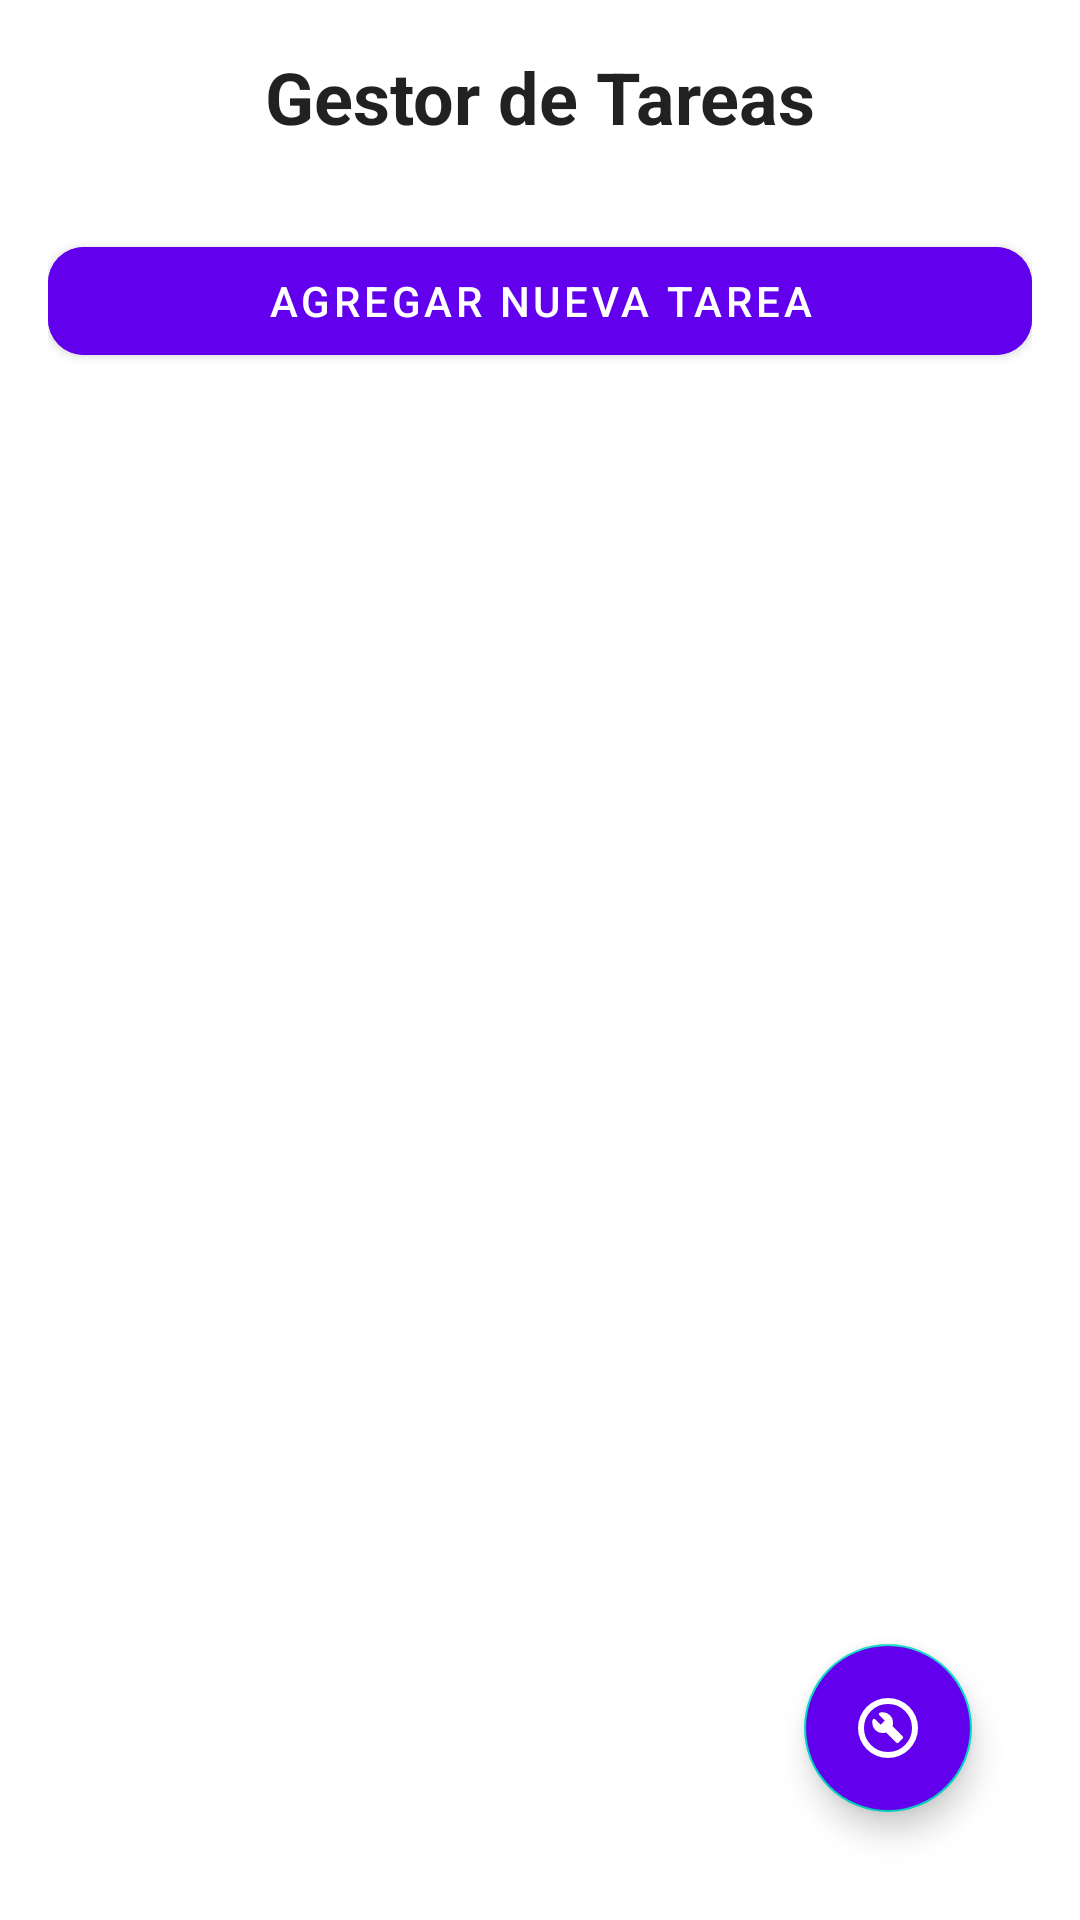

Android layout source for this screen:
<!-- AndroidManifest.xml: application theme Theme.GestorDeTareas -->
<!-- res/layout/activity_main.xml -->
<?xml version="1.0" encoding="utf-8"?>
<FrameLayout xmlns:android="http://schemas.android.com/apk/res/android"
    xmlns:app="http://schemas.android.com/apk/res-auto"
    android:layout_width="match_parent"
    android:layout_height="match_parent"
    android:background="?android:colorBackground">

    
    <LinearLayout
        android:layout_width="match_parent"
        android:layout_height="match_parent"
        android:orientation="vertical"
        android:padding="16dp">

        
        <com.google.android.material.textview.MaterialTextView
            android:id="@+id/tvTitle"
            android:layout_width="match_parent"
            android:layout_height="wrap_content"
            android:text="Gestor de Tareas"
            android:textSize="24sp"
            android:textStyle="bold"
            android:gravity="center"
            android:paddingBottom="12dp"
            android:textColor="?android:textColorPrimary" />

        
        <com.google.android.material.button.MaterialButton
            android:id="@+id/btnAddTask"
            android:layout_width="match_parent"
            android:layout_height="wrap_content"
            android:text="Agregar Nueva Tarea"
            app:cornerRadius="12dp"
            app:icon="@drawable/add"
            app:iconTint="@android:color/white"
            app:iconGravity="textStart"
            android:textColor="@android:color/white"
            android:backgroundTint="?attr/colorPrimary"
            android:layout_marginTop="16dp" />

        
        <ListView
            android:id="@+id/listTasks"
            android:layout_width="match_parent"
            android:layout_height="0dp"
            android:layout_weight="1"
            android:layout_marginTop="20dp" />
    </LinearLayout>


    <com.google.android.material.floatingactionbutton.FloatingActionButton
        android:id="@+id/btnSettings"
        android:layout_width="78dp"
        android:layout_height="wrap_content"
        android:layout_gravity="bottom|end"
        android:layout_margin="36dp"
        android:backgroundTint="@color/purple_500"
        android:contentDescription="Configuración"
        app:fabSize="normal"
        app:srcCompat="@drawable/setting_w"
        app:tint="@android:color/white" />
</FrameLayout>
<!-- resources referenced by this layout -->
<resources>
  <!-- drawable setting_w (drawable) -->
  <vector xmlns:android="http://schemas.android.com/apk/res/android" android:height="24dp" android:tint="#FAF8F8" android:viewportHeight="960" android:viewportWidth="960" android:width="24dp">
        
      <path android:fillColor="@android:color/white" android:pathData="M620,676L676,620Q682,614 682,606Q682,598 676,592L540,455Q544,444 546,433Q548,422 548,408Q548,351 507.5,310.5Q467,270 410,270Q399,270 389,271Q379,272 369,276Q360,280 358,290Q356,300 363,307L437,381L381,437L307,363Q300,356 290,358Q280,360 276,369Q273,379 271.5,389Q270,399 270,410Q270,467 310.5,507.5Q351,548 408,548Q421,548 432.5,546Q444,544 455,540L592,676Q598,682 606,682Q614,682 620,676ZM480,880Q397,880 324,848.5Q251,817 197,763Q143,709 111.5,636Q80,563 80,480Q80,397 111.5,324Q143,251 197,197Q251,143 324,111.5Q397,80 480,80Q563,80 636,111.5Q709,143 763,197Q817,251 848.5,324Q880,397 880,480Q880,563 848.5,636Q817,709 763,763Q709,817 636,848.5Q563,880 480,880ZM480,800Q614,800 707,707Q800,614 800,480Q800,346 707,253Q614,160 480,160Q346,160 253,253Q160,346 160,480Q160,614 253,707Q346,800 480,800ZM480,480Q480,480 480,480Q480,480 480,480Q480,480 480,480Q480,480 480,480Q480,480 480,480Q480,480 480,480Q480,480 480,480Q480,480 480,480Z"/>
      
  </vector>
  <style name="Theme.GestorDeTareas" parent="Theme.MaterialComponents.DayNight.NoActionBar">
          
          <item name="colorPrimary">@color/purple_500</item>
          <item name="colorPrimaryVariant">@color/purple_700</item>
          <item name="colorOnPrimary">@color/white</item>
          
          <item name="colorSecondary">@color/teal_200</item>
          <item name="colorSecondaryVariant">@color/teal_700</item>
          <item name="colorOnSecondary">@color/black</item>
          
          <item name="android:statusBarColor">?attr/colorPrimaryVariant</item>
          
      </style>
  <!-- not gathered from this repository: default colours our renderer supplied (Android Studio template values) -->
  <color name="purple_500">#FF6200EE</color>
  <color name="purple_700">#FF3700B3</color>
  <color name="teal_200">#FF03DAC5</color>
  <color name="teal_700">#FF018786</color>
  <color name="black">#FF000000</color>
  <color name="white">#FFFFFFFF</color>
</resources>
